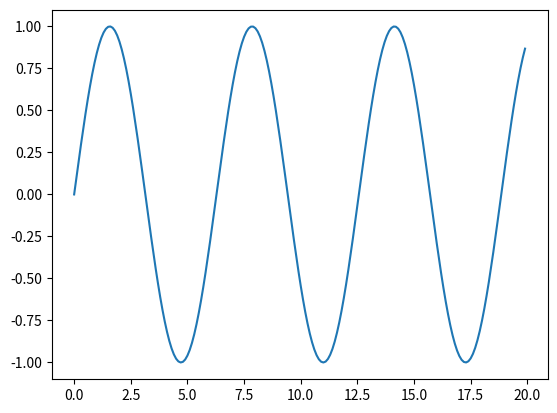

The matplotlib source for this figure:
import numpy as np
from matplotlib.pyplot import *
import math
x = np.arange(0.,20.,0.1)
delt_x = np.sin(x)

plot(x,delt_x)
show()
